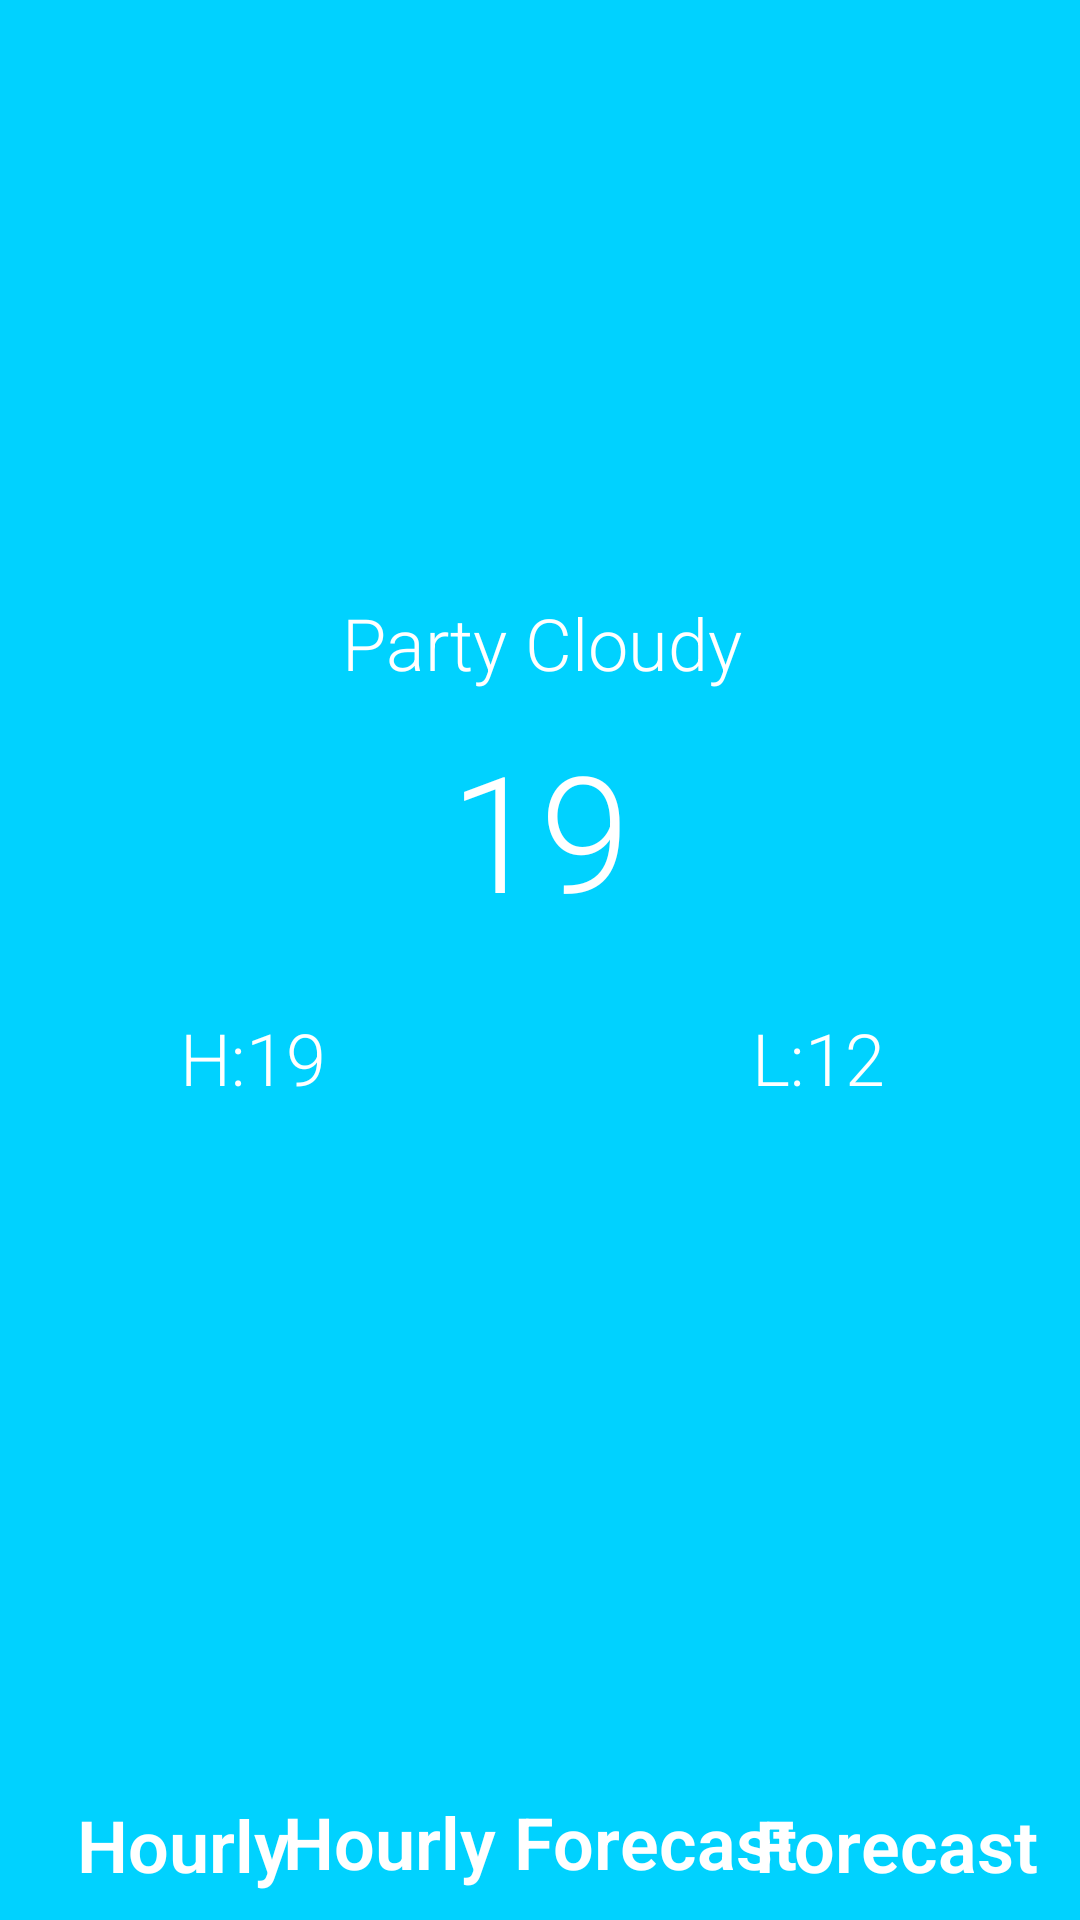

The Android layout XML behind this screen, and the referenced resources:
<!-- AndroidManifest.xml: application theme AppTheme -->
<!-- res/layout/activity_main.xml -->
<?xml version="1.0" encoding="utf-8"?>
<android.support.constraint.ConstraintLayout xmlns:android="http://schemas.android.com/apk/res/android"
    xmlns:app="http://schemas.android.com/apk/res-auto"
    xmlns:tools="http://schemas.android.com/tools"
    android:layout_width="match_parent"
    android:layout_height="match_parent"
    tools:context="carlostapiadominguez.colorweather.MainActivity"
    android:background="#00D2FF"
    >

<ImageView
    android:src="@drawable/clear_day"
    android:layout_width="360dp"
    android:layout_height="148dp"
    app:layout_constraintTop_toTopOf="parent"
    android:layout_marginTop="40dp"
    android:layout_marginRight="0dp"
    app:layout_constraintRight_toRightOf="parent"
    android:layout_marginLeft="0dp"
    app:layout_constraintLeft_toLeftOf="parent"
    android:id="@+id/imageViewclima"
    app:layout_constraintHorizontal_bias="0.49" />

    <TextView
        style="@style/mainFont"
        android:id="@+id/textViewclima"
        android:layout_width="wrap_content"
        android:layout_height="wrap_content"
        android:layout_marginLeft="8dp"
        android:layout_marginRight="8dp"
        android:layout_marginTop="10dp"
        android:text="Party Cloudy"
        app:layout_constraintLeft_toLeftOf="@+id/imageViewclima"
        app:layout_constraintRight_toRightOf="@+id/imageViewclima"
        app:layout_constraintTop_toBottomOf="@+id/imageViewclima"
        app:layout_constraintHorizontal_bias="0.504" />

    <TextView
        android:id="@+id/textViewgrados"
        android:layout_width="wrap_content"
        android:layout_height="wrap_content"
        android:layout_marginLeft="8dp"
        android:layout_marginRight="8dp"
        android:layout_marginTop="10dp"
        android:fontFamily="sans-serif-light"
        android:text="19"
        android:textColor="@android:color/background_light"
        android:textSize="54sp"
        app:layout_constraintHorizontal_bias="0.483"
        app:layout_constraintLeft_toLeftOf="@+id/textViewclima"
        app:layout_constraintRight_toRightOf="@+id/textViewclima"
        app:layout_constraintTop_toBottomOf="@+id/textViewclima" />

    <ImageView
        android:id="@+id/imageView2"
        android:layout_width="wrap_content"
        android:layout_height="wrap_content"
        android:src="@drawable/degree"
        android:layout_marginTop="21dp"
        app:layout_constraintTop_toBottomOf="@+id/textViewclima"
        app:layout_constraintLeft_toRightOf="@+id/textViewgrados"
        android:layout_marginLeft="0dp" />

    <TextView
        style="@style/mainFont"
        android:id="@+id/textViewH"
        android:layout_width="wrap_content"
        android:layout_height="wrap_content"
        android:layout_marginLeft="60dp"
        android:layout_marginTop="24dp"
        android:text="H:19"
        app:layout_constraintLeft_toLeftOf="parent"
        app:layout_constraintTop_toBottomOf="@+id/textViewgrados" />

    <TextView
        style="@style/mainFont"
        android:id="@+id/textViewL"
        android:layout_width="wrap_content"
        android:layout_height="wrap_content"
        android:layout_marginRight="65dp"
        android:layout_marginTop="24dp"
        android:text="L:12"
        app:layout_constraintRight_toRightOf="parent"
        app:layout_constraintTop_toBottomOf="@+id/textViewgrados" />

    <android.support.constraint.Guideline
        android:layout_width="wrap_content"
        android:layout_height="wrap_content"
        android:id="@+id/guideline"
        android:orientation="vertical"
        app:layout_constraintGuide_percent="0.34" />

    <android.support.constraint.Guideline
        android:layout_width="wrap_content"
        android:layout_height="wrap_content"
        android:id="@+id/guideline2"
        android:orientation="vertical"
        app:layout_constraintGuide_percent="0.6593674" />

    <TextView
        android:id="@+id/textView5"
        style="@style/mainFont"
        android:layout_width="wrap_content"
        android:layout_height="wrap_content"
        android:layout_marginBottom="9dp"
        android:layout_marginLeft="8dp"
        android:layout_marginRight="8dp"
        android:text="@string/BTNDaily"
        android:textStyle="bold"
        app:layout_constraintBottom_toBottomOf="parent"
        app:layout_constraintHorizontal_bias="0.5"
        app:layout_constraintLeft_toLeftOf="parent"
        app:layout_constraintRight_toLeftOf="@+id/guideline" />

    <TextView
        android:id="@+id/textView6"
        style="@style/mainFont"
        android:layout_width="wrap_content"
        android:layout_height="wrap_content"
        android:layout_marginBottom="10dp"
        android:layout_marginLeft="8dp"
        android:layout_marginRight="8dp"
        android:text="@string/Hourly"
        android:textStyle="bold"
        app:layout_constraintBottom_toBottomOf="parent"
        app:layout_constraintHorizontal_bias="0.5"
        app:layout_constraintLeft_toLeftOf="@+id/guideline"
        app:layout_constraintRight_toLeftOf="@+id/guideline2" />

    <TextView
        android:id="@+id/textView7"
        style="@style/mainFont"
        android:layout_width="wrap_content"
        android:layout_height="wrap_content"
        android:layout_marginBottom="9dp"
        android:layout_marginLeft="8dp"
        android:layout_marginRight="8dp"
        android:text="@string/Minutely"
        android:textStyle="bold"
        app:layout_constraintBottom_toBottomOf="parent"
        app:layout_constraintHorizontal_bias="0.5"
        app:layout_constraintLeft_toLeftOf="@+id/guideline2"
        app:layout_constraintRight_toRightOf="parent" />

</android.support.constraint.ConstraintLayout>
<!-- resources referenced by this layout -->
<resources>
  <string name="BTNDaily">Hourly</string>
  <string name="Hourly">Hourly Forecast</string>
  <string name="Minutely">Forecast</string>
  <style name="mainFont">
          <item name="android:textColor">#ffffff</item>
          <item name="android:fontFamily">sans-serif-light</item>
          <item name="android:textSize">24sp</item>
      </style>
  <style name="AppTheme" parent="android:Theme.Holo.Light.NoActionBar">
          
      </style>
</resources>
